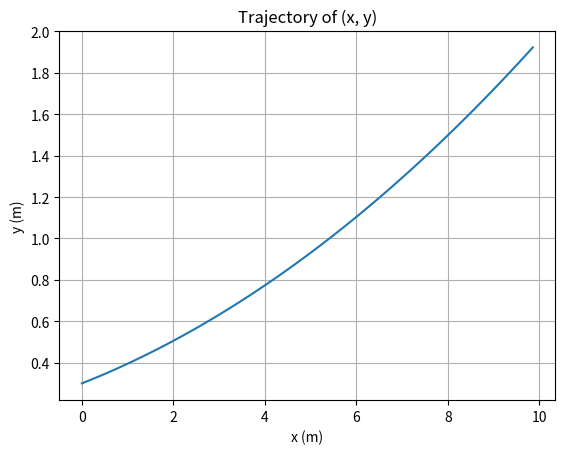

The matplotlib source for this figure:
from scipy . integrate import solve_ivp
import numpy as np
import matplotlib.pyplot as plt

#some values provided
v=5
L=2.3
u=2.*np.pi/180


#Define the system dynamics as function of the form f(t,z)
def dynamics(_t,z):
    theta = z[2]
    return [v*np.cos(theta), v*np.sin(theta), v*np.tan(u)/L]
t_final = 2
z_init = [0, 0.3, 5*np.pi/180]
num_points = 100  #resolution

#Simulate dynamical system
sol = solve_ivp(dynamics,
                [0, t_final],
                z_init,
                t_eval=np.linspace(0, t_final, num_points))

#solve_ivp returns the solution
#(x(t), y(t)) is stored in 'sol.y[0]' and 'sol.y[1]'. Both are numpy arrays
x_trajectory = sol.y[0]
y_trajectory = sol.y[1]

#plot the trajectory of (x, y)
plt . plot(x_trajectory, y_trajectory.T)
plt.xlabel('x (m)')
plt.ylabel('y (m)')
plt.title('Trajectory of (x, y)')
plt.grid()
plt . show()